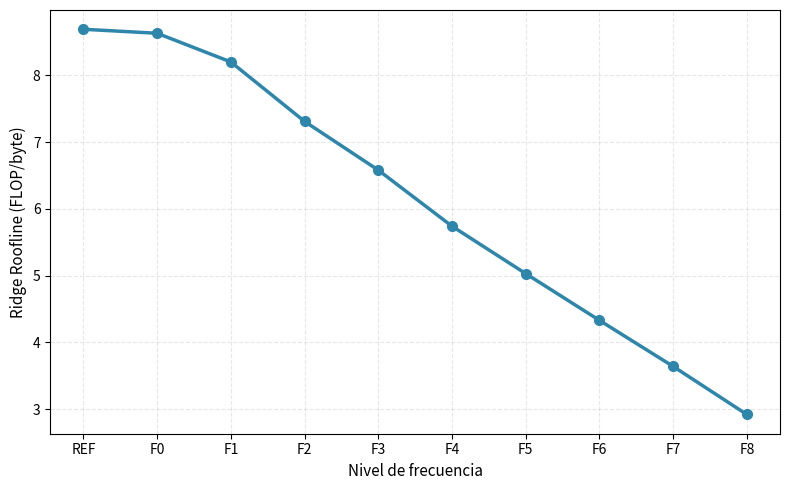

Here is the Python script that generated this plot: (Note: this script raises an exception after producing the figure.)
#!/usr/bin/env python3
"""Genera figura del ridge Roofline en función del nivel de frecuencia."""

import matplotlib.pyplot as plt
import numpy as np

# Datos del ridge por nivel de frecuencia
niveles = ['REF', 'F0', 'F1', 'F2', 'F3', 'F4', 'F5', 'F6', 'F7', 'F8']
ridge_valores = [8.69, 8.63, 8.20, 7.31, 6.58, 5.74, 5.03, 4.33, 3.64, 2.92]

# Crear figura
fig, ax = plt.subplots(figsize=(8, 5))

# Graficar
x = np.arange(len(niveles))
ax.plot(x, ridge_valores, marker='o', linewidth=2.5, markersize=7, color='#2E86AB')

# Configurar eje X
ax.set_xticks(x)
ax.set_xticklabels(niveles)
ax.set_xlabel('Nivel de frecuencia', fontsize=11)

# Configurar eje Y
ax.set_ylabel('Ridge Roofline (FLOP/byte)', fontsize=11)

# Agregar grid
ax.grid(True, alpha=0.3, linestyle='--')

# Ajustar layout
plt.tight_layout()

# Guardar figura
output_path = '/home/adrianccrs/Documents/Dev/TG/hyperion/docs/libro/figuras/fig_ridge_por_frecuencia_20260920.png'
plt.savefig(output_path, dpi=150, bbox_inches='tight')
print(f"Figura guardada en: {output_path}")

plt.close()
